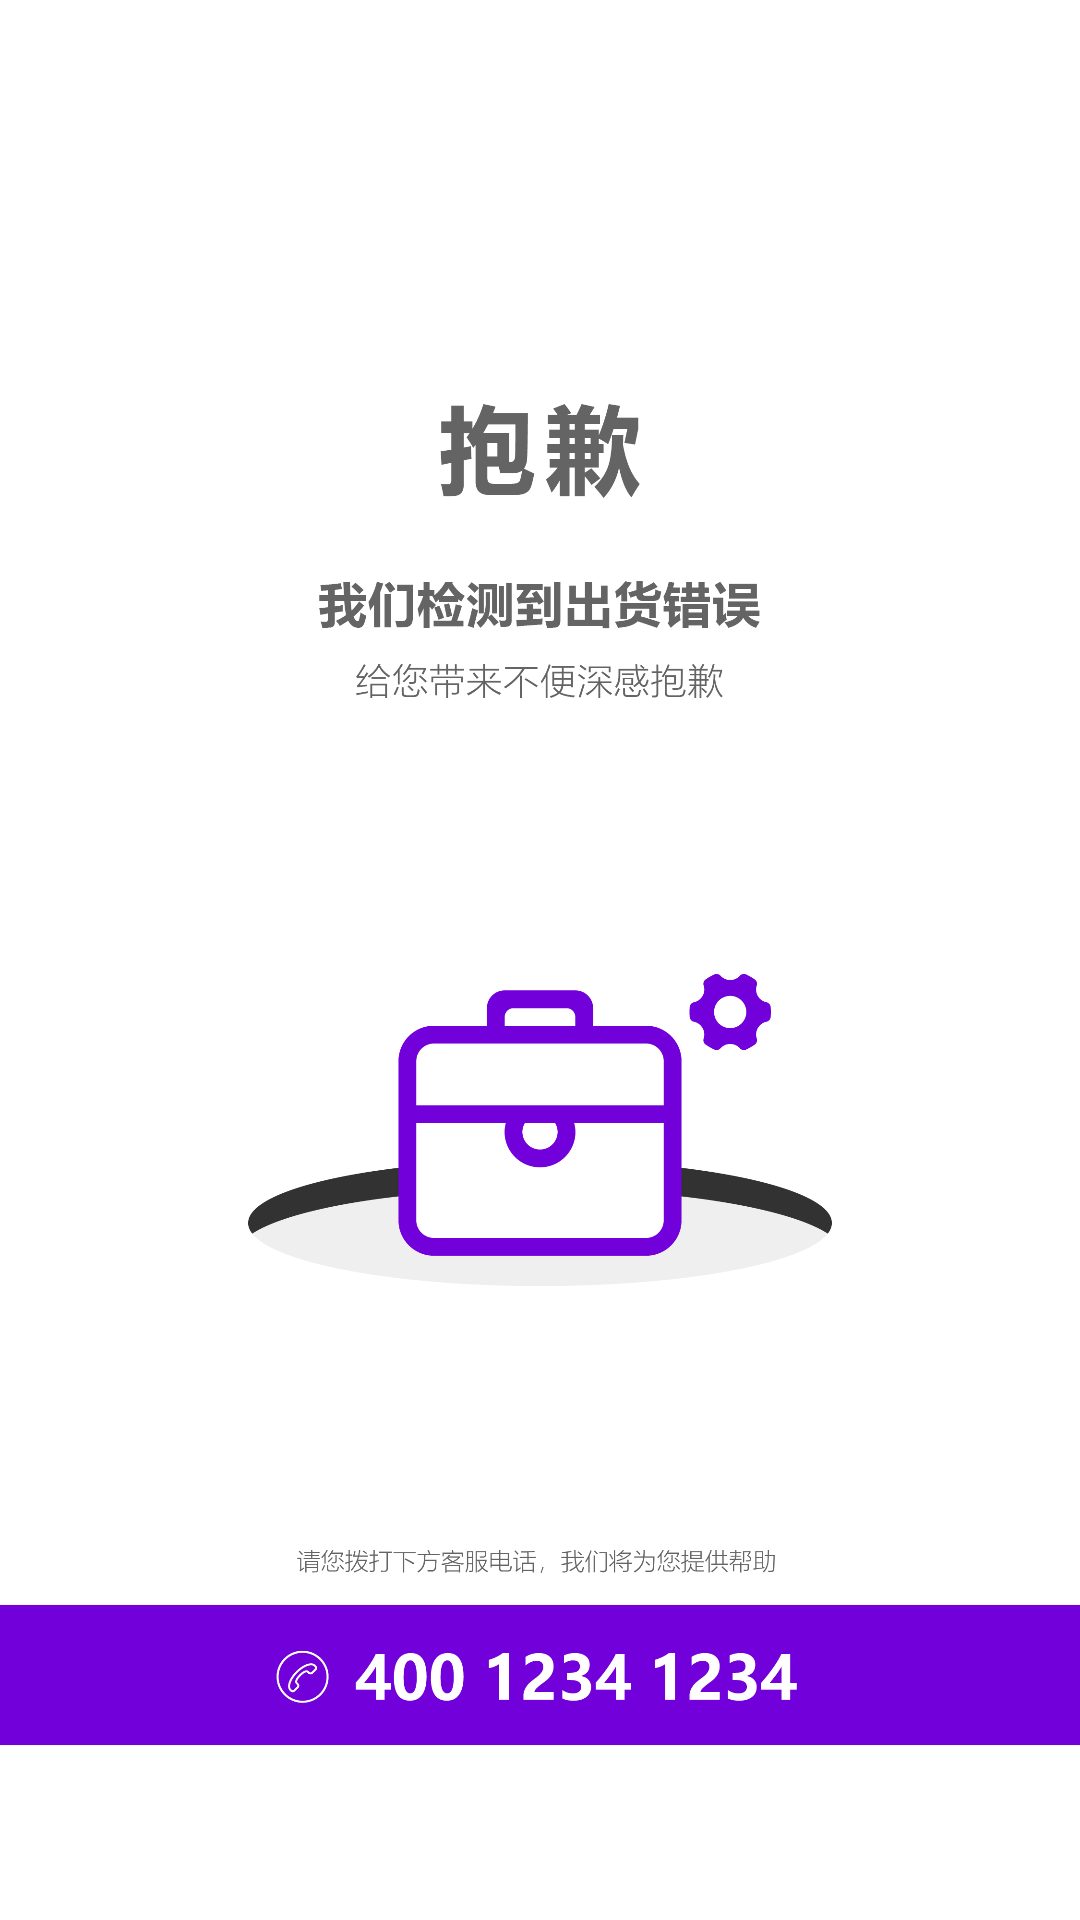

Layout XML and referenced resources for this Android screen:
<!-- AndroidManifest.xml: application theme AppTheme -->
<!-- res/layout/error_activity.xml -->
<?xml version="1.0" encoding="utf-8"?>
<LinearLayout xmlns:android="http://schemas.android.com/apk/res/android"
    android:layout_width="match_parent"
    android:layout_height="match_parent"
    android:background="@drawable/error">


    <LinearLayout
        android:id="@+id/lineBack"
        android:layout_width="100dp"
        android:layout_height="100dp"
        android:orientation="vertical">

    </LinearLayout>
</LinearLayout>
<!-- resources referenced by this layout -->
<resources>
  <!-- drawable error: jpg bitmap (drawable, 469892 bytes) -->
  <style name="AppTheme" parent="Theme.AppCompat.Light.NoActionBar">
          
          <item name="colorPrimary">@color/colorPrimary</item>
          <item name="colorPrimaryDark">@color/colorPrimaryDark</item>
          <item name="colorAccent">@color/colorAccent</item>
      </style>
  <color name="colorPrimary">#3F51B5</color>
  <color name="colorPrimaryDark">#303F9F</color>
  <color name="colorAccent">#ff8c40</color>
</resources>
